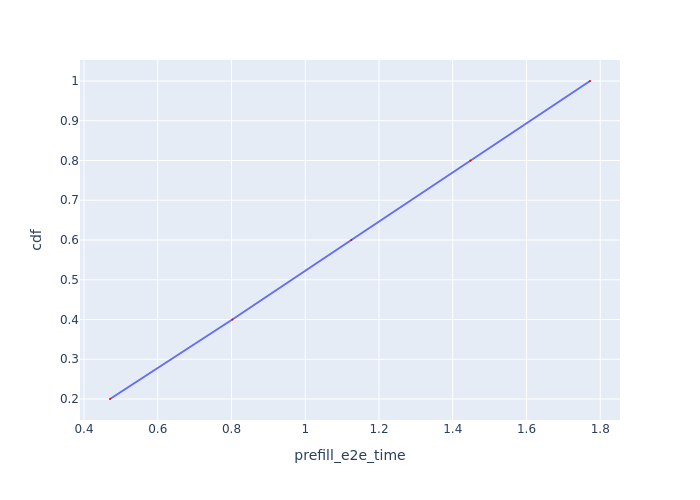

Source data for this figure (header and first rows):
Request Id, prefill_e2e_time, cdf
0_0, 0.4704, 0.2
0_1, 0.8022, 0.4
0_2, 1.125, 0.6
0_3, 1.448, 0.8
0_4, 1.772, 1.0
